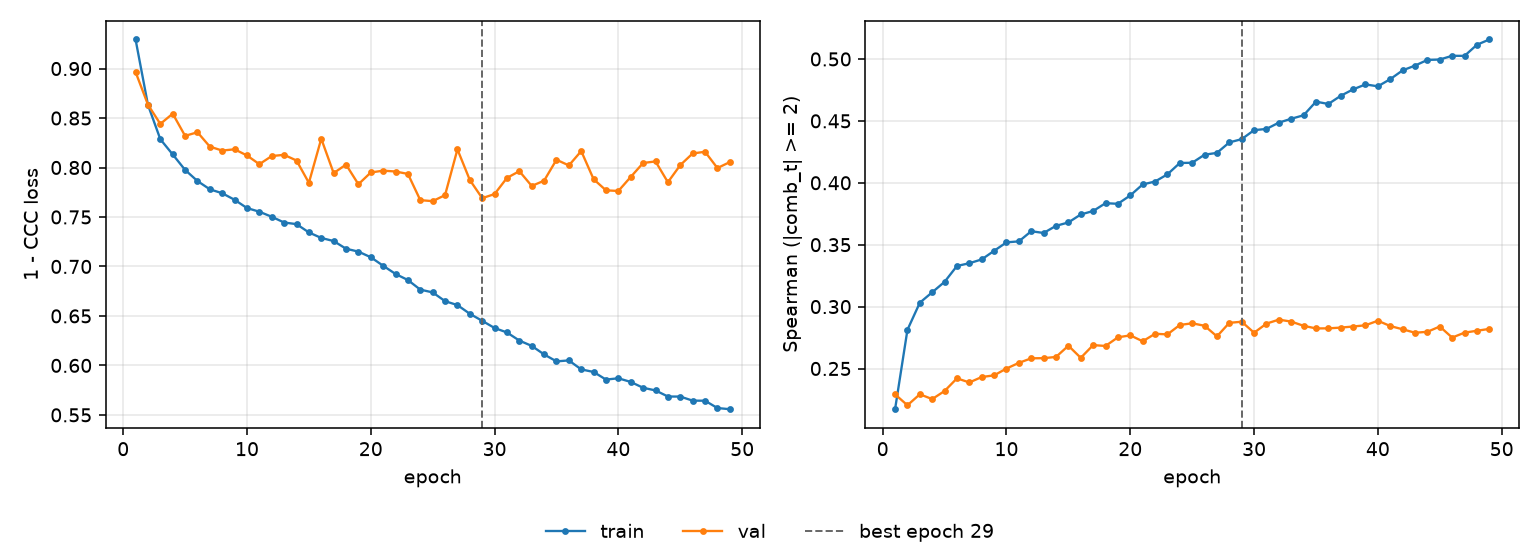

The table this chart was drawn from, first rows:
epoch, tr_loss, vl_loss, tr_sp, vl_sp, is_best
1, 0.9294, 0.8965, 0.2171, 0.2291, False
2, 0.8633, 0.8635, 0.2813, 0.2203, False
3, 0.8286, 0.844, 0.3031, 0.2292, False
4, 0.8132, 0.8544, 0.3116, 0.2253, False
5, 0.7976, 0.832, 0.32, 0.2318, False
6, 0.7863, 0.8356, 0.3328, 0.2421, False
7, 0.7779, 0.8211, 0.335, 0.2387, False
8, 0.774, 0.8171, 0.3381, 0.2431, False
9, 0.7674, 0.8184, 0.3451, 0.2445, False
10, 0.759, 0.8122, 0.3519, 0.25, False
11, 0.7553, 0.8033, 0.3527, 0.2545, False
12, 0.7502, 0.8116, 0.3609, 0.2582, False
13, 0.7444, 0.8128, 0.3595, 0.2583, False
14, 0.7428, 0.8071, 0.3652, 0.2593, False
15, 0.7344, 0.7845, 0.368, 0.2684, False
16, 0.7288, 0.8291, 0.3744, 0.2586, False
17, 0.7257, 0.7944, 0.3772, 0.2689, False
18, 0.7179, 0.8029, 0.3835, 0.2682, False
19, 0.715, 0.7831, 0.383, 0.2752, False
20, 0.7093, 0.795, 0.3898, 0.2768, False
21, 0.7007, 0.7968, 0.3987, 0.272, False
22, 0.6924, 0.796, 0.401, 0.278, False
23, 0.6862, 0.7935, 0.4068, 0.2776, False
24, 0.6766, 0.767, 0.416, 0.2851, False
25, 0.6738, 0.766, 0.4162, 0.2865, False
26, 0.6649, 0.7721, 0.4227, 0.2845, False
27, 0.661, 0.8183, 0.4242, 0.2759, False
28, 0.6522, 0.7874, 0.4326, 0.2869, False
29, 0.6451, 0.769, 0.4353, 0.2878, True
30, 0.6378, 0.7732, 0.4425, 0.2789, False
31, 0.6333, 0.7895, 0.4435, 0.2862, False
32, 0.6251, 0.7963, 0.4486, 0.2895, False
33, 0.6197, 0.7814, 0.4517, 0.2879, False
34, 0.6111, 0.7867, 0.4545, 0.2845, False
35, 0.6041, 0.8079, 0.4655, 0.2824, False
36, 0.605, 0.8021, 0.4636, 0.2824, False
37, 0.5959, 0.8166, 0.4703, 0.283, False
38, 0.5934, 0.7882, 0.4755, 0.2839, False
39, 0.5857, 0.7769, 0.4794, 0.2849, False
40, 0.587, 0.7763, 0.4779, 0.2886, False
41, 0.5833, 0.7905, 0.4837, 0.2843, False
42, 0.5774, 0.8045, 0.4908, 0.2817, False
43, 0.5747, 0.8062, 0.4946, 0.2789, False
44, 0.5686, 0.7851, 0.4992, 0.2796, False
45, 0.5685, 0.8024, 0.4995, 0.2839, False
46, 0.5644, 0.8142, 0.5026, 0.275, False
47, 0.5643, 0.8159, 0.5025, 0.279, False
48, 0.5569, 0.7994, 0.5114, 0.2805, False
49, 0.5557, 0.8055, 0.5157, 0.282, False
